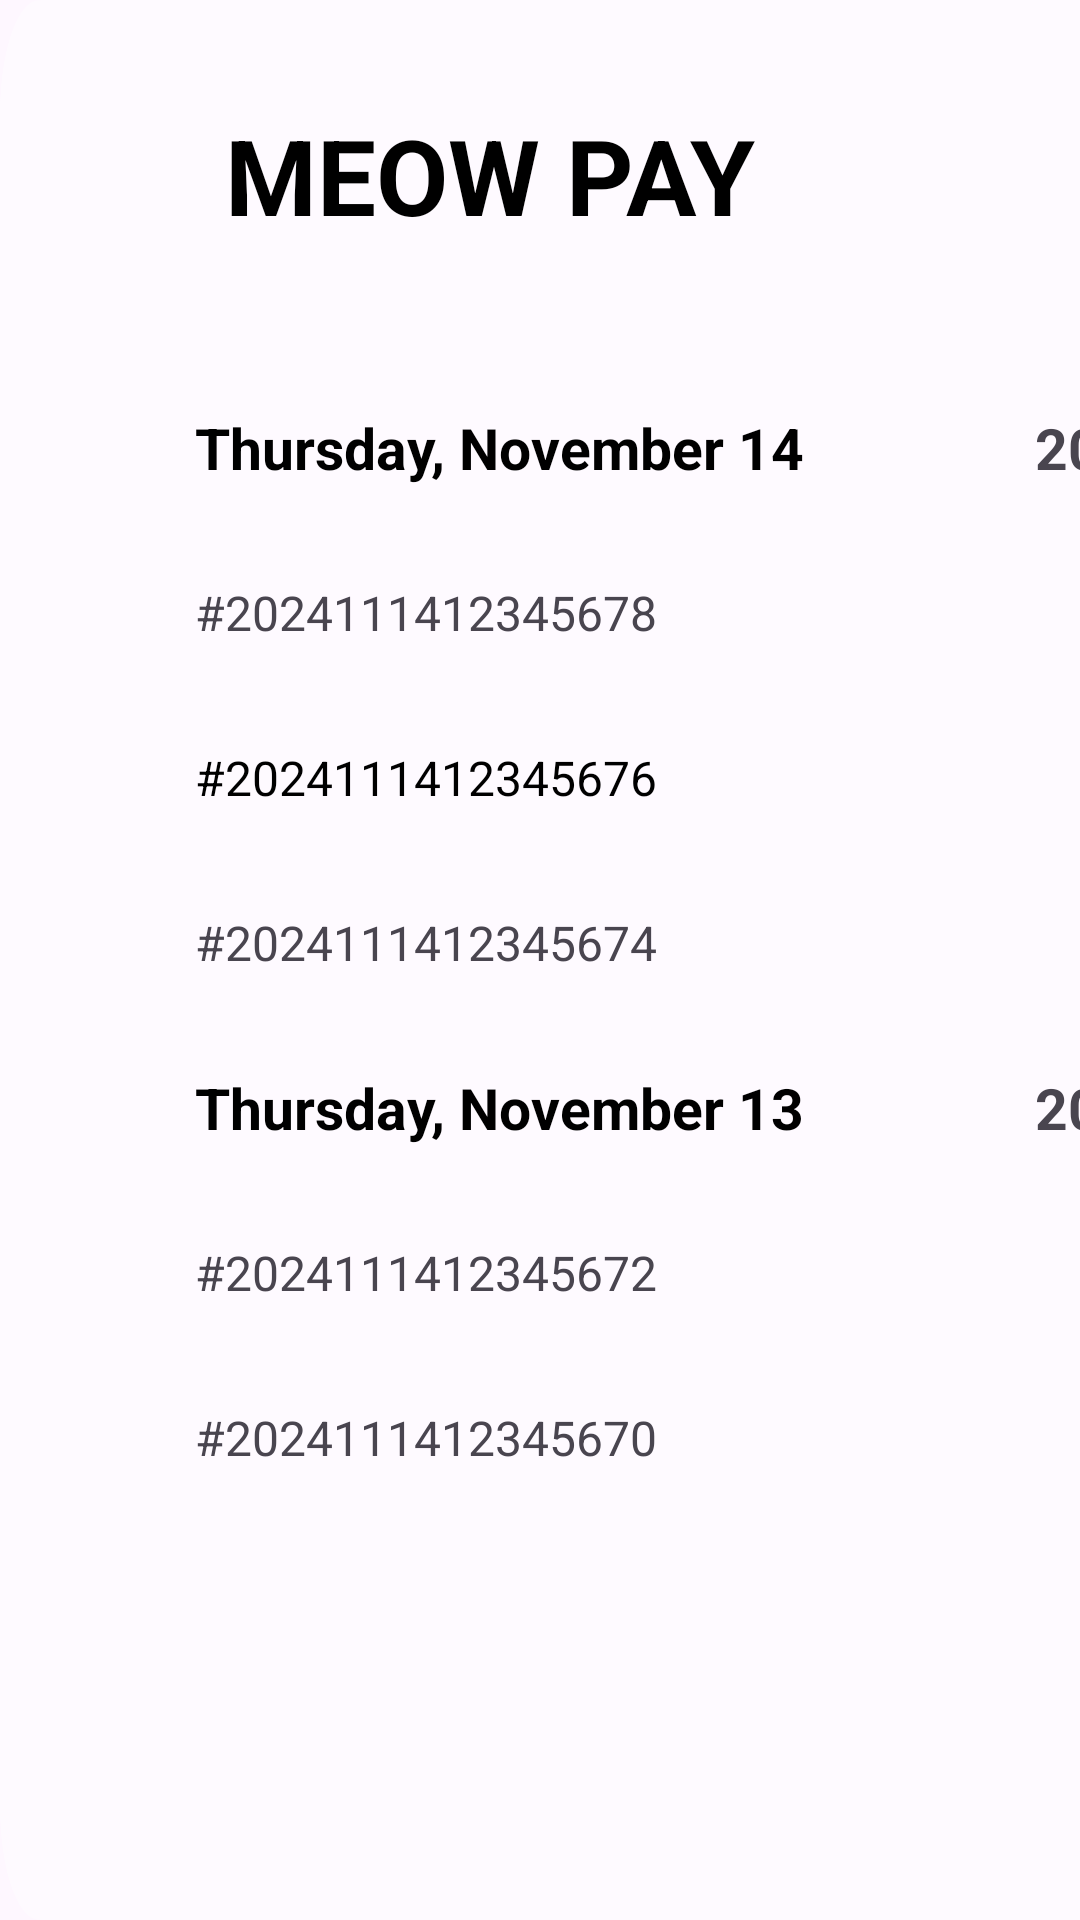

Produce the Android XML layout that renders to this screen, including the resource entries it uses.
<!-- AndroidManifest.xml: application theme Theme.NREPosDemo -->
<!-- res/layout/fragment_receipts.xml -->
<?xml version="1.0" encoding="utf-8"?>
<androidx.constraintlayout.widget.ConstraintLayout xmlns:android="http://schemas.android.com/apk/res/android"
    xmlns:app="http://schemas.android.com/apk/res-auto"
    xmlns:tools="http://schemas.android.com/tools"
    android:layout_width="match_parent"
    android:layout_height="match_parent"
    android:background="@drawable/ic_bg_fragment"
    tools:ignore="MissingConstraints">

    <TextView
        android:id="@+id/tv_title"
        style="@style/AppNameTitleStyle"
        app:layout_constraintLeft_toLeftOf="parent"
        app:layout_constraintTop_toTopOf="parent" />

    <androidx.constraintlayout.widget.ConstraintLayout
        android:layout_width="match_parent"
        android:layout_height="0dp"
        android:layout_marginTop="@dimen/receipts_card_layout_mt"
        android:layout_marginBottom="@dimen/receipts_card_layout_mb"
        android:background="@drawable/bg_radius_48_white"
        app:layout_constraintBottom_toBottomOf="parent"
        app:layout_constraintTop_toBottomOf="@+id/tv_title">

        <LinearLayout
            android:id="@+id/layout_list"
            android:layout_width="@dimen/receipts_list_w"
            android:layout_height="match_parent"
            android:orientation="vertical"
            android:paddingTop="@dimen/receipts_list_pt"
            android:paddingRight="@dimen/receipts_list_pr"
            android:paddingBottom="@dimen/receipts_list_pb"
            app:layout_constraintLeft_toLeftOf="parent"
            app:layout_constraintTop_toTopOf="parent">

            <androidx.constraintlayout.widget.ConstraintLayout
                android:layout_width="match_parent"
                android:layout_height="@dimen/receipts_list_item_h"
                android:orientation="horizontal">

                <TextView
                    style="@style/ReceiptsDateTextStyle"
                    android:text="Thursday, November 14"
                    app:layout_constraintLeft_toLeftOf="parent" />

                <TextView
                    style="@style/ReceiptsYearTextStyle"
                    android:text="2024"
                    app:layout_constraintRight_toRightOf="parent" />
            </androidx.constraintlayout.widget.ConstraintLayout>

            <TextView
                style="@style/ReceiptsTextStyle_unselected"
                android:text="#2024111412345678" />

            <TextView
                style="@style/ReceiptsTextStyle_selected"
                android:text="#2024111412345676" />

            <TextView
                style="@style/ReceiptsTextStyle_unselected"
                android:text="#2024111412345674" />

            <androidx.constraintlayout.widget.ConstraintLayout
                android:layout_width="match_parent"
                android:layout_height="@dimen/receipts_list_item_h"
                android:orientation="horizontal">

                <TextView
                    style="@style/ReceiptsDateTextStyle"
                    android:text="Thursday, November 13"
                    app:layout_constraintLeft_toLeftOf="parent" />

                <TextView
                    style="@style/ReceiptsYearTextStyle"
                    android:text="2024"
                    app:layout_constraintRight_toRightOf="parent" />
            </androidx.constraintlayout.widget.ConstraintLayout>

            <TextView
                style="@style/ReceiptsTextStyle_unselected"
                android:text="#2024111412345672" />

            <TextView
                style="@style/ReceiptsTextStyle_unselected"
                android:text="#2024111412345670" />
        </LinearLayout>

        <View
            android:id="@+id/v_scroll_bar"
            android:layout_width="@dimen/receipts_scroll_bar_w"
            android:layout_height="match_parent"
            android:layout_marginTop="@dimen/fg_model_inner_padding"
            android:layout_marginBottom="@dimen/fg_model_inner_padding"
            android:background="@drawable/bg_radius_33_grey"
            app:layout_constraintLeft_toRightOf="@+id/layout_list"
            app:layout_constraintRight_toLeftOf="@+id/layout_receipts_img" />

        <androidx.constraintlayout.widget.ConstraintLayout
            android:id="@+id/layout_receipts_img"
            android:layout_width="0dp"
            android:layout_height="match_parent"
            android:layout_margin="@dimen/fg_model_inner_padding"
            android:background="@drawable/bg_radius_33_grey"
            app:layout_constraintLeft_toRightOf="@+id/v_scroll_bar"
            app:layout_constraintRight_toRightOf="parent">

            <ImageView
                android:layout_width="match_parent"
                android:layout_height="@dimen/receipts_img_h"
                android:src="@drawable/ic_receipt_detail"
                app:layout_constraintBottom_toBottomOf="parent"
                app:layout_constraintLeft_toLeftOf="parent"
                app:layout_constraintRight_toRightOf="parent"
                app:layout_constraintTop_toTopOf="parent" />
        </androidx.constraintlayout.widget.ConstraintLayout>

    </androidx.constraintlayout.widget.ConstraintLayout>
</androidx.constraintlayout.widget.ConstraintLayout>
<!-- resources referenced by this layout -->
<resources>
  <dimen name="fg_model_inner_padding">18dp</dimen>
  <dimen name="receipts_card_layout_mb">39dp</dimen>
  <dimen name="receipts_card_layout_mt">25dp</dimen>
  <dimen name="receipts_img_h">520dp</dimen>
  <dimen name="receipts_list_item_h">55dp</dimen>
  <dimen name="receipts_list_pb">60dp</dimen>
  <dimen name="receipts_list_pr">28dp</dimen>
  <dimen name="receipts_list_pt">15dp</dimen>
  <dimen name="receipts_list_w">482dp</dimen>
  <dimen name="receipts_scroll_bar_w">8dp</dimen>
  <!-- drawable bg_radius_33_grey (drawable) -->
  <?xml version="1.0" encoding="utf-8"?>
  <shape xmlns:android="http://schemas.android.com/apk/res/android"
      android:shape="rectangle">
      <solid android:color="@color/grey_f2" />
      <corners android:radius="@dimen/radius_33" />
  </shape>
  <style name="ReceiptsDateTextStyle">
          <item name="android:layout_width">wrap_content</item>
          <item name="android:layout_height">match_parent</item>
          <item name="android:gravity">center_vertical</item>
          <item name="android:layout_marginLeft">@dimen/receipts_list_item_pl</item>
          <item name="android:textColor">@color/black</item>
          <item name="android:textSize">@dimen/ts_19</item>
          <item name="android:textStyle">bold</item>
      </style>
  <style name="ReceiptsTextStyle_selected">
          <item name="android:background">@drawable/bg_receipt_selected</item>
          <item name="android:layout_width">match_parent</item>
          <item name="android:layout_height">@dimen/receipts_list_item_h</item>
          <item name="android:gravity">center_vertical</item>
          <item name="android:paddingLeft">@dimen/receipts_list_item_pl</item>
          <item name="android:textColor">@color/black</item>
          <item name="android:textSize">@dimen/ts_16</item>
      </style>
  <style name="ReceiptsTextStyle_unselected">
          <item name="android:layout_width">match_parent</item>
          <item name="android:layout_height">@dimen/receipts_list_item_h</item>
          <item name="android:gravity">center_vertical</item>
          <item name="android:paddingLeft">@dimen/receipts_list_item_pl</item>
          <item name="android:textColor">@color/dark_98</item>
          <item name="android:textSize">@dimen/ts_16</item>
      </style>
  <style name="ReceiptsYearTextStyle">
          <item name="android:layout_width">wrap_content</item>
          <item name="android:layout_height">match_parent</item>
          <item name="android:gravity">center_vertical</item>
          <item name="android:layout_marginRight">@dimen/receipts_list_item_pl</item>
          <item name="android:textColor">@color/dark_66</item>
          <item name="android:textSize">@dimen/ts_19</item>
          <item name="android:textStyle">bold</item>
      </style>
  <style name="Theme.NREPosDemo" parent="Base.Theme.NREPosDemo" />
  <dimen name="radius_33">33dp</dimen>
  <dimen name="fg_page_app_title_margin_l">75dp</dimen>
  <dimen name="fg_page_app_title_margin_t">35dp</dimen>
  <dimen name="fg_page_app_title_ts">35sp</dimen>
  <string name="app_name">MEOW PAY</string>
  <dimen name="receipts_list_item_pl">65dp</dimen>
  <dimen name="ts_19">19sp</dimen>
  <!-- drawable bg_receipt_selected (drawable) -->
  <?xml version="1.0" encoding="utf-8"?>
  <shape xmlns:android="http://schemas.android.com/apk/res/android"
      android:shape="rectangle">
      <solid android:color="@color/yellow" />
      <corners
          android:bottomRightRadius="@dimen/radius_18"
          android:topRightRadius="@dimen/radius_18" />
  </shape>
  <dimen name="ts_16">16sp</dimen>
  <style name="Base.Theme.NREPosDemo" parent="Theme.Material3.DayNight.NoActionBar">
          <item name="android:statusBarColor">@color/dominant_color</item>
          <item name="android:windowFullscreen">true</item>
          <item name="android:windowContentOverlay">@null</item>
      </style>
  <dimen name="radius_18">18dp</dimen>
  <!-- not gathered from this repository: default colours our renderer supplied (Android Studio template values) -->
  <color name="black">#FF000000</color>
</resources>
